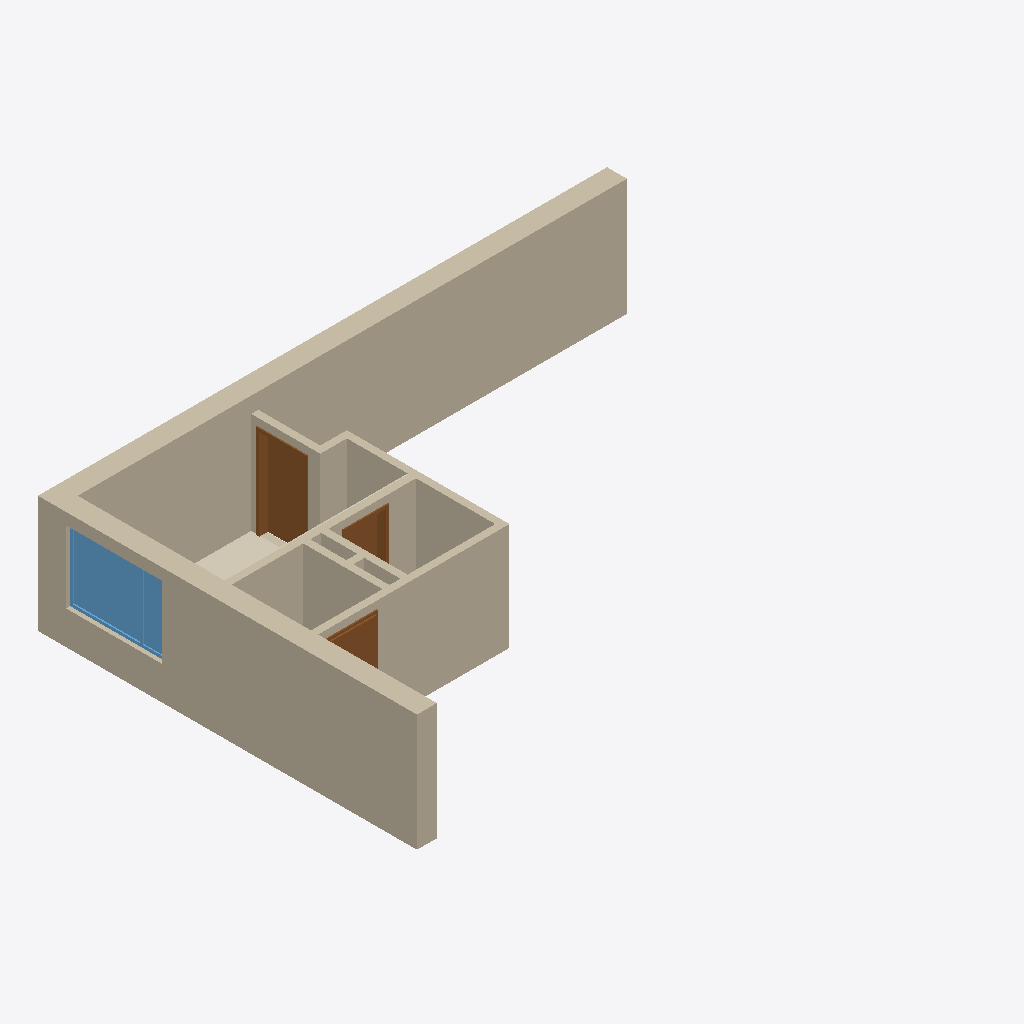
Isometric view of an IFC building model (IFC-SPF (STEP), schema IFC2X3, length unit metre), seen from the south-west, elements coloured by IFC class: 10 walls (beige), 3 doors (brown), 2 coverings (cream), 1 window (light blue).
Extent 14.0 m × 9.3 m × 3.0 m (x, y, z). Storeys (1): 7610 at 0.00 m. Elements (20): 10 IfcWallStandardCase, 3 IfcDoor, 2 IfcBuildingElementProxy, 2 IfcCovering, 1 IfcFlowTerminal, 1 IfcFurnishingElement, 1 IfcWindow.

HEADER;
FILE_DESCRIPTION(('no view'),'2;1');
FILE_NAME('76_Villa Kleiblat_ChnpPset_Ifc2x3.ifc','2020-02-12T13:38:32',(''),(''),'EDMsix Version 2.0100.09 Sep  7 2016','Allplan [number]:16:14','');
FILE_SCHEMA(('IFC2X3'));
ENDSEC;
DATA;
#26=IFCPROJECT('3VC8M0KdH2vhVOB897qOeq',#11,'DePark_Ettelbruck_Demo',$,$,$,$,(#33),#36);
#200=IFCSITE('23DxY7VM5BNRhR7M2T335x',#11,'C03',$,$,#208,$,$,.ELEMENT.,$,$,$,$,$);
#214=IFCBUILDING('3geUwiZT12cuN7vmcKyahw',#11,'76',$,$,#218,$,$,.ELEMENT.,$,$,$);
#221=IFCBUILDINGSTOREY('2DXX0oXlP8KPXhroKzWZPf',#11,'7610',$,$,#225,$,$,.ELEMENT.,0.0);
#3881=IFCWALLSTANDARDCASE('3YJ_uB_cvAhBGr1P6IMQHI',#11,'IfcName_NameOfTotalWall',$,$,#3823,#3824,$);
#319=IFCWALLSTANDARDCASE('3ahhkHPr1FhPh0KKRFRWzN',#11,'IfcName_NameOfTotalWall',$,$,#237,#239,$);
#3008=IFCWALLSTANDARDCASE('0MTGXNX2z0JxNOXC0BkgfQ',#11,'IfcName_NameOfTotalWall',$,$,#2950,#2951,$);
#1024=IFCWALLSTANDARDCASE('083JI9gcHDbx6tMgE4GHyL',#11,'IfcName_NameOfTotalWall',$,$,#958,#959,$);
#867=IFCWINDOW('3U$ocT5bb7$91DSdPXBv1n',#11,'7610-EW-001',$,'WINDOW',#456,#458,$,1.77,2.36);
#1913=IFCWALLSTANDARDCASE('2HDxaOZjf4$xybHmmmY2hQ',#11,'IfcName_NameOfTotalWall',$,$,#1855,#1856,$);
#2844=IFCDOOR('16wEjyDQz6wxMRxIKY688V',#11,'761001-ID-001','IfcDescription_Description','DOOR',#2259,#2261,$,2.25,1.135);
#4105=IFCWALLSTANDARDCASE('3FKT8GB6z1iQ$_2t7hvuNT',#11,'IfcName_NameOfTotalWall',$,$,#4047,#4048,$);
#2135=IFCWALLSTANDARDCASE('3UWGw9_GP7dw0gfXejtdtO',#11,'IfcName_NameOfTotalWall',$,$,#2077,#2078,$);
#5306=IFCCOVERING('32vhRSKnH2Pe27Cl2VEcru',#11,'CAR-001',$,$,#5258,#5259,$,.FLOORING.);
#2024=IFCWALLSTANDARDCASE('1JWhTe$ZrFrP1ro3TryhHJ',#11,'IfcName_NameOfTotalWall',$,$,#1966,#1967,$);
#1742=IFCDOOR('1HdMU8Xtr7NANR$wIawMHF',#11,'761002-ID-001','IfcDescription_Description','DOOR',#1148,#1150,$,2.25,1.01);
#3717=IFCDOOR('1n1YWl$rzC9AgOb$oMRwuT',#11,'761025-ID-001','IfcDescription_Description','DOOR',#3132,#3134,$,2.25,1.135);
#3994=IFCWALLSTANDARDCASE('3GYyh8_qX9pg6OaGV3AYiW',#11,'IfcName_NameOfTotalWall',$,$,#3936,#3937,$);
#9334=IFCCOVERING('1jmAmyHbz7mhM2mumyCDLW',#11,'RAL9010',$,$,#9282,#9283,$,.CLADDING.);
#4212=IFCWALLSTANDARDCASE('3OWezCItX2YPDItJy2vLkg',#11,'IfcName_NameOfTotalWall',$,$,#4154,#4155,$);
ENDSEC;